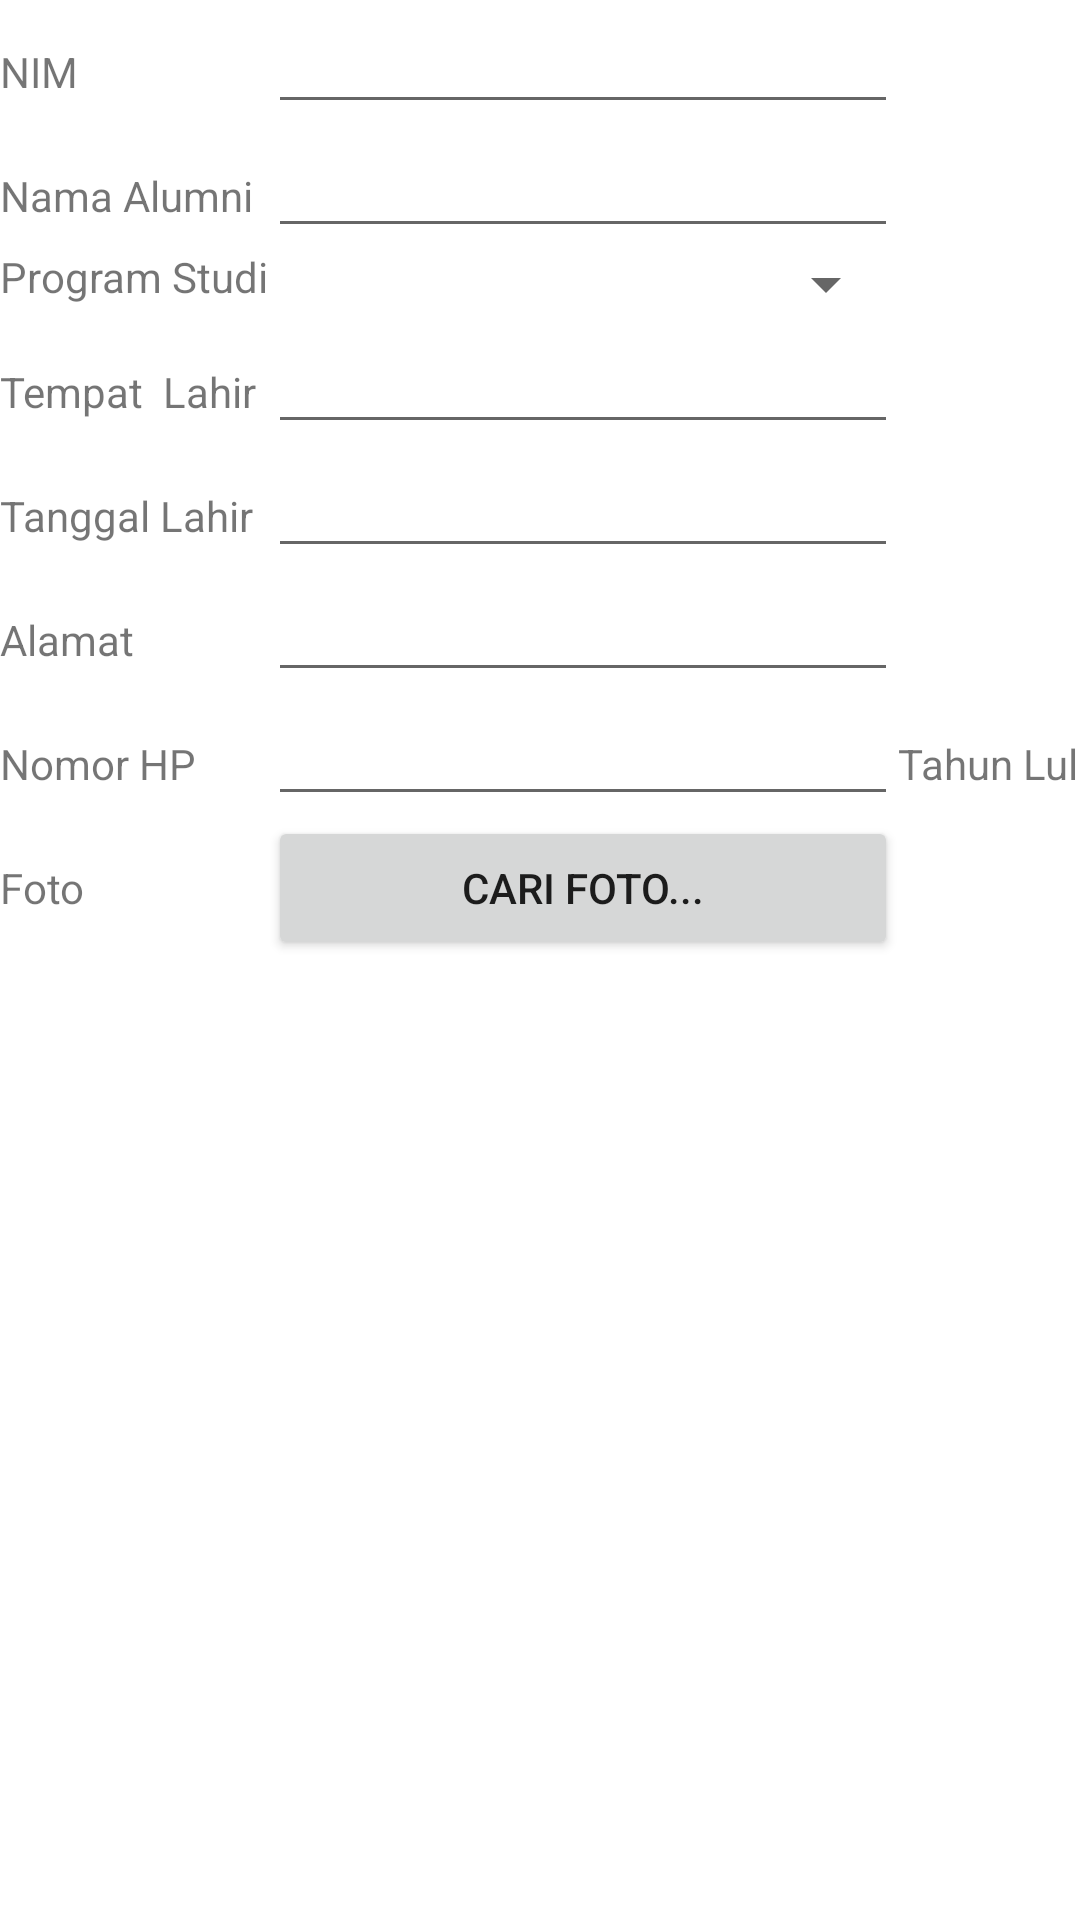

The Android layout XML behind this screen, and the referenced resources:
<!-- AndroidManifest.xml: application theme Theme.DataAlumni -->
<!-- res/layout/activity_entri_alumni.xml -->
<?xml version="1.0" encoding="utf-8"?>
<LinearLayout xmlns:android="http://schemas.android.com/apk/res/android"
    xmlns:app="http://schemas.android.com/apk/res-auto"
    xmlns:tools="http://schemas.android.com/tools"
    android:layout_width="match_parent"
    android:layout_height="wrap_content"
    android:orientation="vertical"
    tools:context=".EntriAlumni">

    <TableLayout
        android:layout_width="match_parent"
        android:layout_height="match_parent">

        <TableRow
            android:layout_width="match_parent"
            android:layout_height="match_parent" >

            <TextView
                android:layout_width="wrap_content"
                android:layout_height="wrap_content"
                android:text="NIM" />
            <EditText
                android:id="@+id/etNim"
                android:layout_width="wrap_content"
                android:layout_height="wrap_content"
                android:ems="10"
                android:inputType="number"/>
        </TableRow>

        <TableRow
            android:layout_width="match_parent"
            android:layout_height="match_parent" >

            <TextView
                android:layout_width="wrap_content"
                android:layout_height="wrap_content"
                android:text="Nama Alumni" />
            <EditText
                android:id="@+id/etNmAlumni"
                android:layout_height="wrap_content"
                android:layout_width="wrap_content"
                android:ems="10"/>
        </TableRow>

        <TableRow
            android:layout_width="match_parent"
            android:layout_height="match_parent" >

            <TextView
                android:layout_width="wrap_content"
                android:layout_height="wrap_content"
                android:text="Program Studi" />

            <Spinner
                android:id="@+id/spnProdi"
                android:layout_width="match_parent"
                android:layout_height="wrap_content" />
        </TableRow>

        <TableRow
            android:layout_width="match_parent"
            android:layout_height="match_parent" >

            <TextView
                android:layout_width="wrap_content"
                android:layout_height="wrap_content"
                android:text="Tempat  Lahir" />
            <EditText
                android:id="@+id/etTmptLahir"
                android:layout_width="wrap_content"
                android:layout_height="wrap_content"
                android:ems="10"/>
        </TableRow>

        <TableRow
            android:layout_width="match_parent"
            android:layout_height="match_parent" >

            <TextView
                android:layout_width="wrap_content"
                android:layout_height="wrap_content"
                android:text="Tanggal Lahir" />
            <EditText
                android:id="@+id/etTglLahir"
                android:layout_width="wrap_content"
                android:layout_height="wrap_content"
                android:inputType="number"
                android:ems="10"/>
        </TableRow>

        <TableRow
            android:layout_width="match_parent"
            android:layout_height="match_parent" >

            <TextView
                android:layout_width="wrap_content"
                android:layout_height="wrap_content"
                android:text="Alamat" />
            <EditText
                android:id="@+id/etAlamat"
                android:layout_width="wrap_content"
                android:layout_height="wrap_content"
                android:ems="10"
                android:inputType="textImeMultiLine"/>
        </TableRow>

        <TableRow
            android:layout_width="match_parent"
            android:layout_height="match_parent" >

            <TextView
                android:layout_width="wrap_content"
                android:layout_height="wrap_content"
                android:text="Nomor HP" />
            <EditText
                android:id="@+id/etNoHp"
                android:layout_width="wrap_content"
                android:layout_height="wrap_content"
                android:ems="10"
                android:inputType="number"/>

        <TableRow
            android:layout_width="match_parent"
            android:layout_height="match_parent" >

            <TextView
                android:layout_width="wrap_content"
                android:layout_height="wrap_content"
                android:text="Tahun Lulus" />
            <EditText
                android:id="@+id/etThnLulus"
                android:layout_width="wrap_content"
                android:layout_height="wrap_content"
                android:ems="10"
                android:inputType="number"/>
        </TableRow>


        </TableRow>

        <TableRow
            android:layout_width="match_parent"
            android:layout_height="match_parent" >

            <TextView
                android:layout_width="wrap_content"
                android:layout_height="wrap_content"
                android:text="Foto" />

            <Button
                android:id="@+id/btnFoto"
                android:layout_width="wrap_content"
                android:layout_height="wrap_content"
                android:text="Cari Foto..." />
        </TableRow>

    </TableLayout>

    <ImageView
        android:id="@+id/imgFoto"
        android:layout_width="match_parent"
        android:layout_height="144dp"/>

    <Button
        android:id="@+id/btnSimpan"
        android:layout_width="wrap_content"
        android:layout_height="wrap_content"
        android:layout_gravity="center"
        android:text="Simpan" />
</LinearLayout>
<!-- resources referenced by this layout -->
<resources>
  <style name="Theme.DataAlumni" parent="Theme.MaterialComponents.DayNight.DarkActionBar">
          
          <item name="colorPrimary">@color/purple_500</item>
          <item name="colorPrimaryVariant">@color/purple_700</item>
          <item name="colorOnPrimary">@color/white</item>
          
          <item name="colorSecondary">@color/teal_200</item>
          <item name="colorSecondaryVariant">@color/teal_700</item>
          <item name="colorOnSecondary">@color/black</item>
          
          <item name="android:statusBarColor">?attr/colorPrimaryVariant</item>
          
      </style>
  <!-- not gathered from this repository: default colours our renderer supplied (Android Studio template values) -->
  <color name="purple_500">#FF6200EE</color>
  <color name="purple_700">#FF3700B3</color>
  <color name="teal_200">#FF03DAC5</color>
  <color name="teal_700">#FF018786</color>
  <color name="black">#FF000000</color>
  <color name="white">#FFFFFFFF</color>
</resources>
